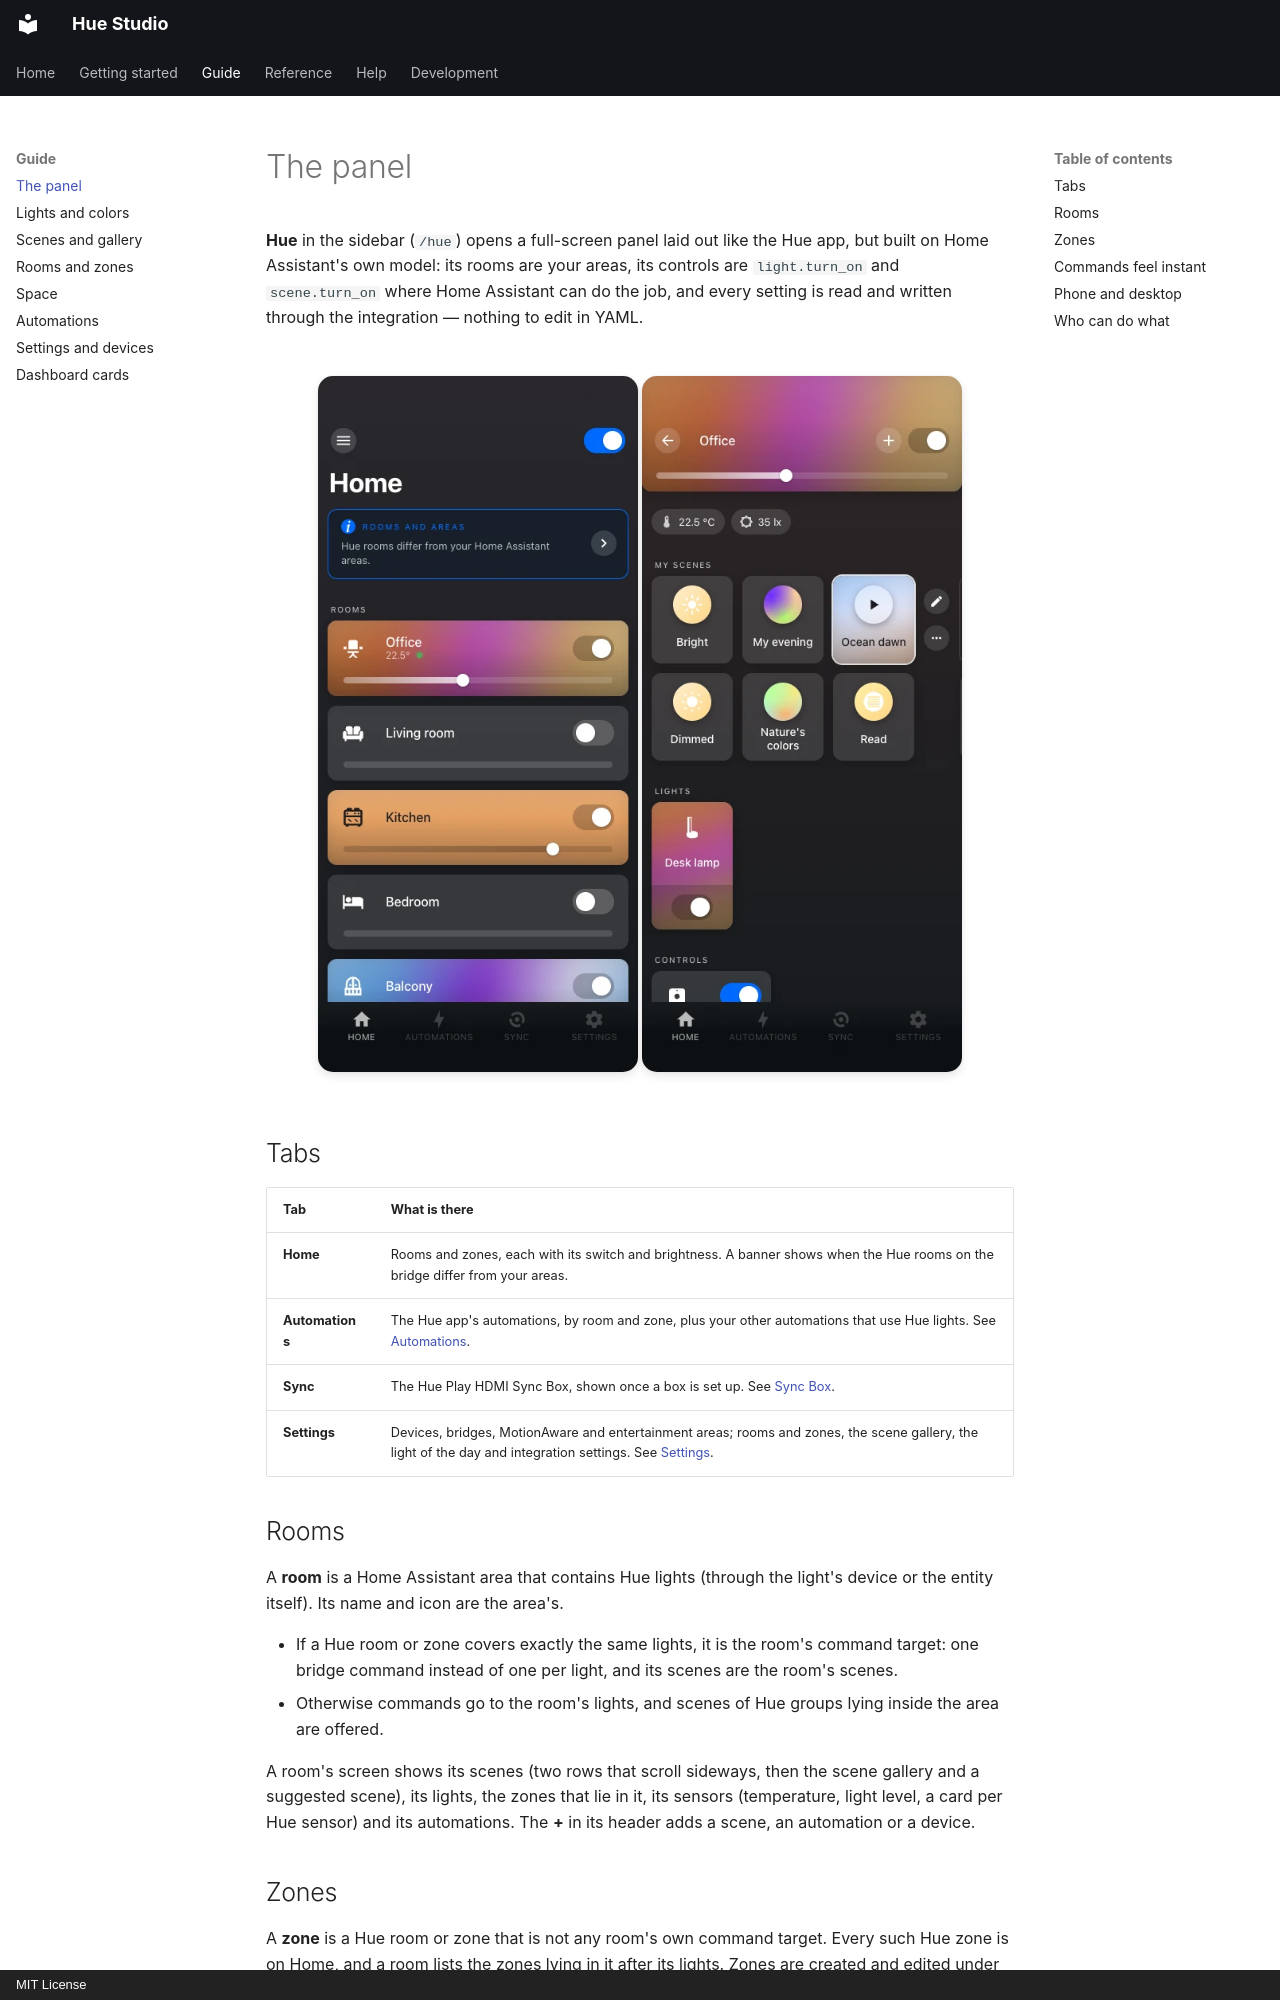

repository: pnwclw/hue-studio · page: guide/panel/index.html · generator: mkdocs · copyright: MIT License

# The panel

**Hue** in the sidebar (`/hue`) opens a full-screen panel laid out like the Hue app, but
built on Home Assistant's own model: its rooms are your areas, its controls are
`light.turn_on` and `scene.turn_on` where Home Assistant can do the job, and every
setting is read and written through the integration — nothing to edit in YAML.

<div class="shots" markdown>
![Home](../assets/screenshots/home.webp){ .shot }
![A room](../assets/screenshots/room.webp){ .shot }
</div>

## Tabs

| Tab | What is there |
|---|---|
| **Home** | Rooms and zones, each with its switch and brightness. A banner shows when the Hue rooms on the bridge differ from your areas. |
| **Automations** | The Hue app's automations, by room and zone, plus your other automations that use Hue lights. See [Automations](automations.md). |
| **Sync** | The Hue Play HDMI Sync Box, shown once a box is set up. See [Sync Box](../getting-started/sync-box.md). |
| **Settings** | Devices, bridges, MotionAware and entertainment areas; rooms and zones, the scene gallery, the light of the day and integration settings. See [Settings](settings.md). |

## Rooms

A **room** is a Home Assistant area that contains Hue lights (through the light's device
or the entity itself). Its name and icon are the area's.

- If a Hue room or zone covers exactly the same lights, it is the room's command target:
  one bridge command instead of one per light, and its scenes are the room's scenes.
- Otherwise commands go to the room's lights, and scenes of Hue groups lying inside the
  area are offered.

A room's screen shows its scenes (two rows that scroll sideways, then the scene gallery
and a suggested scene), its lights, the zones that lie in it, its sensors (temperature,
light level, a card per Hue sensor) and its automations. The **+** in its header adds a
scene, an automation or a device.

## Zones

A **zone** is a Hue room or zone that is not any room's own command target. Every such
Hue zone is on Home, and a room lists the zones lying in it after its lights. Zones are
created and edited under [Rooms and zones](rooms-and-zones.md).
